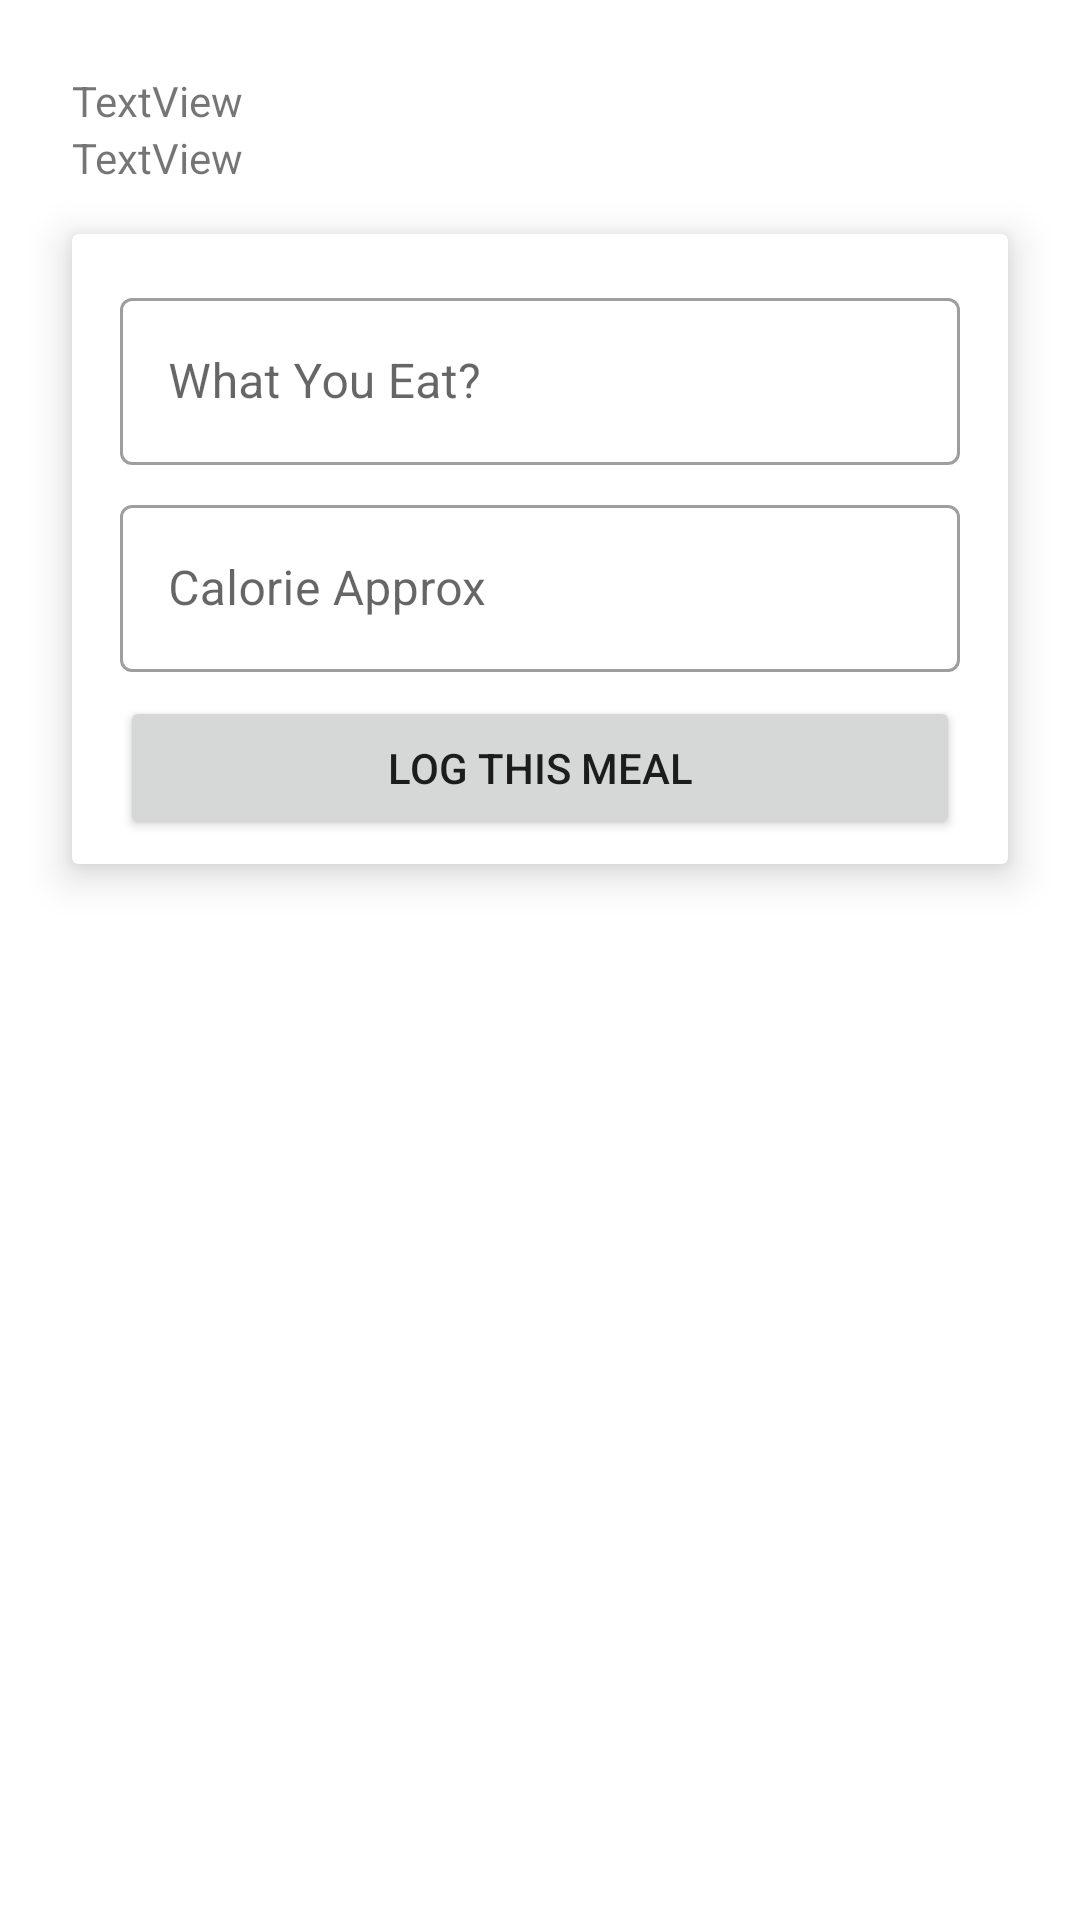

Here is an Android app screen rendered from its layout file. Give the layout XML and the strings, colors and styles it references.
<!-- AndroidManifest.xml: application theme Theme.FinalTermProject -->
<!-- res/layout/fragment_log_a_meal.xml -->
<?xml version="1.0" encoding="utf-8"?>
<layout
    xmlns:android="http://schemas.android.com/apk/res/android"
    xmlns:app="http://schemas.android.com/apk/res-auto"
    xmlns:tools="http://schemas.android.com/tools"
    >
    <data>
        <variable
            name="listenerr"
            type="id.ac.ubaya.informatika.finaltermproject.view.view.LogAMealClick" />
    </data>
<FrameLayout
    android:layout_width="match_parent"
    android:layout_height="match_parent"
    tools:context=".view.view.LogAMealFragment"
    >
    <androidx.constraintlayout.widget.ConstraintLayout
        android:layout_width="match_parent"
        android:layout_height="match_parent">`
        <TextView
            android:id="@+id/txtDate"
            android:layout_width="wrap_content"
            android:layout_height="wrap_content"
            android:layout_marginStart="24dp"
            android:layout_marginTop="24dp"
            android:text="TextView"
            app:layout_constraintStart_toStartOf="parent"
            app:layout_constraintTop_toTopOf="parent" />

        <TextView
            android:id="@+id/txtCal"
            android:layout_width="wrap_content"
            android:layout_height="wrap_content"
            android:layout_marginStart="24dp"
            android:text="TextView"
            app:layout_constraintStart_toStartOf="parent"
            app:layout_constraintTop_toBottomOf="@+id/txtDate" />

        <androidx.cardview.widget.CardView
            android:layout_width="match_parent"
            android:layout_height="wrap_content"
            android:layout_marginStart="24dp"
            android:layout_marginTop="16dp"
            android:layout_marginEnd="24dp"
            app:cardElevation="8dp"
            app:layout_constraintBottom_toBottomOf="parent"
            app:layout_constraintEnd_toEndOf="parent"
            app:layout_constraintStart_toStartOf="parent"
            app:layout_constraintTop_toBottomOf="@+id/txtCal"
            app:layout_constraintVertical_bias="0.0">

            <androidx.constraintlayout.widget.ConstraintLayout
                android:layout_width="match_parent"
                android:layout_height="match_parent">

                <Button
                    android:id="@+id/btnLogThisMeal"
                    android:layout_width="0dp"
                    android:layout_height="wrap_content"
                    android:layout_marginStart="16dp"
                    android:layout_marginTop="8dp"
                    android:layout_marginEnd="16dp"
                    android:layout_marginBottom="8dp"
                    android:onClick="@{listenerr::onLogAmealClick}"
                    android:text="Log This Meal"
                    app:layout_constraintBottom_toBottomOf="parent"
                    app:layout_constraintEnd_toEndOf="parent"
                    app:layout_constraintStart_toStartOf="parent"
                    app:layout_constraintTop_toBottomOf="@+id/textInputLayout11" />

                <com.google.android.material.textfield.TextInputLayout
                    android:id="@+id/textInputLayout11"
                    style="@style/Widget.MaterialComponents.TextInputLayout.OutlinedBox"
                    android:layout_width="match_parent"
                    android:layout_height="wrap_content"
                    android:layout_marginStart="16dp"
                    android:layout_marginTop="8dp"
                    android:layout_marginEnd="16dp"
                    app:layout_constraintEnd_toEndOf="parent"
                    app:layout_constraintStart_toStartOf="parent"
                    app:layout_constraintTop_toBottomOf="@+id/textInputLayout9">

                    <com.google.android.material.textfield.TextInputEditText
                        android:id="@+id/txtCalorieApprox"
                        android:layout_width="match_parent"
                        android:layout_height="wrap_content"
                        android:hint="Calorie Approx"

                        android:inputType="number" />
                </com.google.android.material.textfield.TextInputLayout>

                <com.google.android.material.textfield.TextInputLayout
                    android:id="@+id/textInputLayout9"
                    style="@style/Widget.MaterialComponents.TextInputLayout.OutlinedBox"
                    android:layout_width="match_parent"
                    android:layout_height="wrap_content"
                    android:layout_marginStart="16dp"
                    android:layout_marginTop="16dp"
                    android:layout_marginEnd="16dp"
                    app:layout_constraintEnd_toEndOf="parent"
                    app:layout_constraintStart_toStartOf="parent"
                    app:layout_constraintTop_toTopOf="parent">

                    <com.google.android.material.textfield.TextInputEditText
                        android:id="@+id/txtWhatYouEat"
                        android:layout_width="match_parent"
                        android:layout_height="wrap_content"
                        android:hint="What You Eat?"
                        />
                </com.google.android.material.textfield.TextInputLayout>
            </androidx.constraintlayout.widget.ConstraintLayout>
        </androidx.cardview.widget.CardView>
    </androidx.constraintlayout.widget.ConstraintLayout>
</FrameLayout>
</layout>
<!-- resources referenced by this layout -->
<resources>
  <style name="Theme.FinalTermProject" parent="Theme.MaterialComponents.DayNight.DarkActionBar">
          
          <item name="colorPrimary">@color/purple_500</item>
          <item name="colorPrimaryVariant">@color/purple_700</item>
          <item name="colorOnPrimary">@color/white</item>
          
          <item name="colorSecondary">@color/teal_200</item>
          <item name="colorSecondaryVariant">@color/teal_700</item>
          <item name="colorOnSecondary">@color/black</item>
          
          <item name="android:statusBarColor" tools:targetApi="l">?attr/colorPrimaryVariant</item>
          
      </style>
  <!-- not gathered from this repository: default colours our renderer supplied (Android Studio template values) -->
  <color name="purple_500">#FF6200EE</color>
  <color name="purple_700">#FF3700B3</color>
  <color name="teal_200">#FF03DAC5</color>
  <color name="teal_700">#FF018786</color>
  <color name="black">#FF000000</color>
  <color name="white">#FFFFFFFF</color>
</resources>
